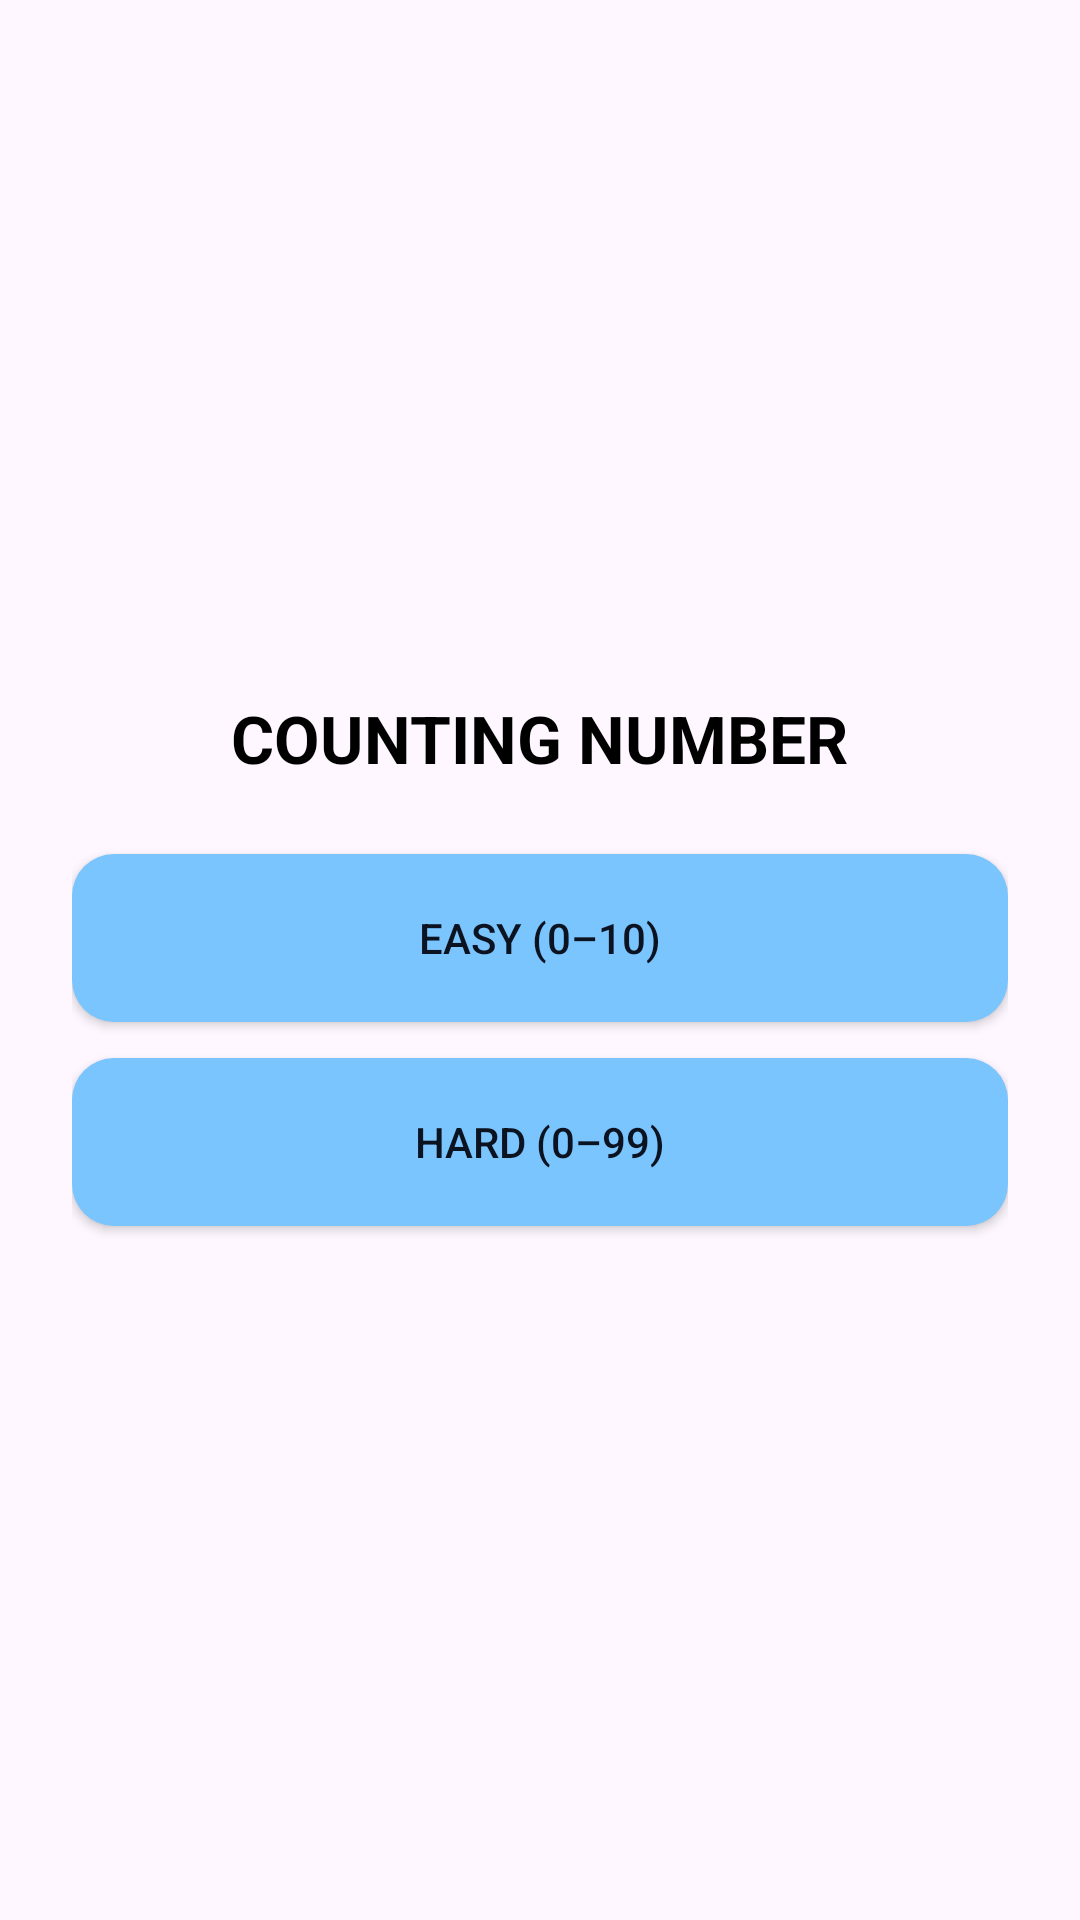

Reconstruct the res/layout file that produces this screen, plus the resources it refers to.
<!-- AndroidManifest.xml: application theme Theme.MathPlayground -->
<!-- res/layout/activity_difficulty.xml -->
<?xml version="1.0" encoding="utf-8"?>
<LinearLayout xmlns:android="http://schemas.android.com/apk/res/android"
    android:orientation="vertical"
    android:gravity="center"
    android:padding="24dp"
    android:layout_width="match_parent"
    android:layout_height="match_parent"
    android:background="@drawable/bg_app">

    
    <TextView
        android:id="@+id/txtMode"
        android:text="COUNTING NUMBER"
        android:textSize="22sp"
        android:textStyle="bold"
        android:textColor="@android:color/black"
        android:layout_marginBottom="24dp"
        android:layout_width="wrap_content"
        android:layout_height="wrap_content" />

    
    <Button
        android:id="@+id/btnEasy"
        android:text="Easy (0–10)"
        android:textColor="@color/onPrimary"
        android:background="@drawable/btn_primary"
        android:layout_width="match_parent"
        android:layout_height="56dp" />

    
    <Button
        android:id="@+id/btnHard"
        android:text="Hard (0–99)"
        android:textColor="@color/onPrimary"
        android:background="@drawable/btn_primary"
        android:layout_marginTop="12dp"
        android:layout_width="match_parent"
        android:layout_height="56dp" />
</LinearLayout>
<!-- resources referenced by this layout -->
<resources>
  <color name="onPrimary">#0B1220</color>
  <!-- drawable bg_app (drawable) -->
  <?xml version="1.0" encoding="utf-8"?>
  <selector xmlns:android="http://schemas.android.com/apk/res/android">
      <shape xmlns:android="http://schemas.android.com/apk/res/android">
          <gradient android:startColor="@color/bg_start" android:endColor="@color/bg_end" android:angle="90"/>
      </shape>
  
  
  </selector>
  <!-- drawable btn_primary (drawable) -->
  <?xml version="1.0" encoding="utf-8"?>
  <selector xmlns:android="http://schemas.android.com/apk/res/android">
      <item android:state_pressed="true">
          <shape><solid android:color="#A5D8FF"/><corners android:radius="14dp"/></shape>
      </item>
      <item>
          <shape><solid android:color="@color/primary"/><corners android:radius="14dp"/></shape>
      </item>
  </selector>
  <style name="Theme.MathPlayground" parent="Base.Theme.MathPlayground" />
  <color name="bg_start">#0F172A</color>
  <color name="bg_end">#1E293B</color>
  <color name="primary">#7BC5FF</color>
  <style name="Base.Theme.MathPlayground" parent="Theme.Material3.DayNight.NoActionBar">
          
          
      </style>
</resources>
